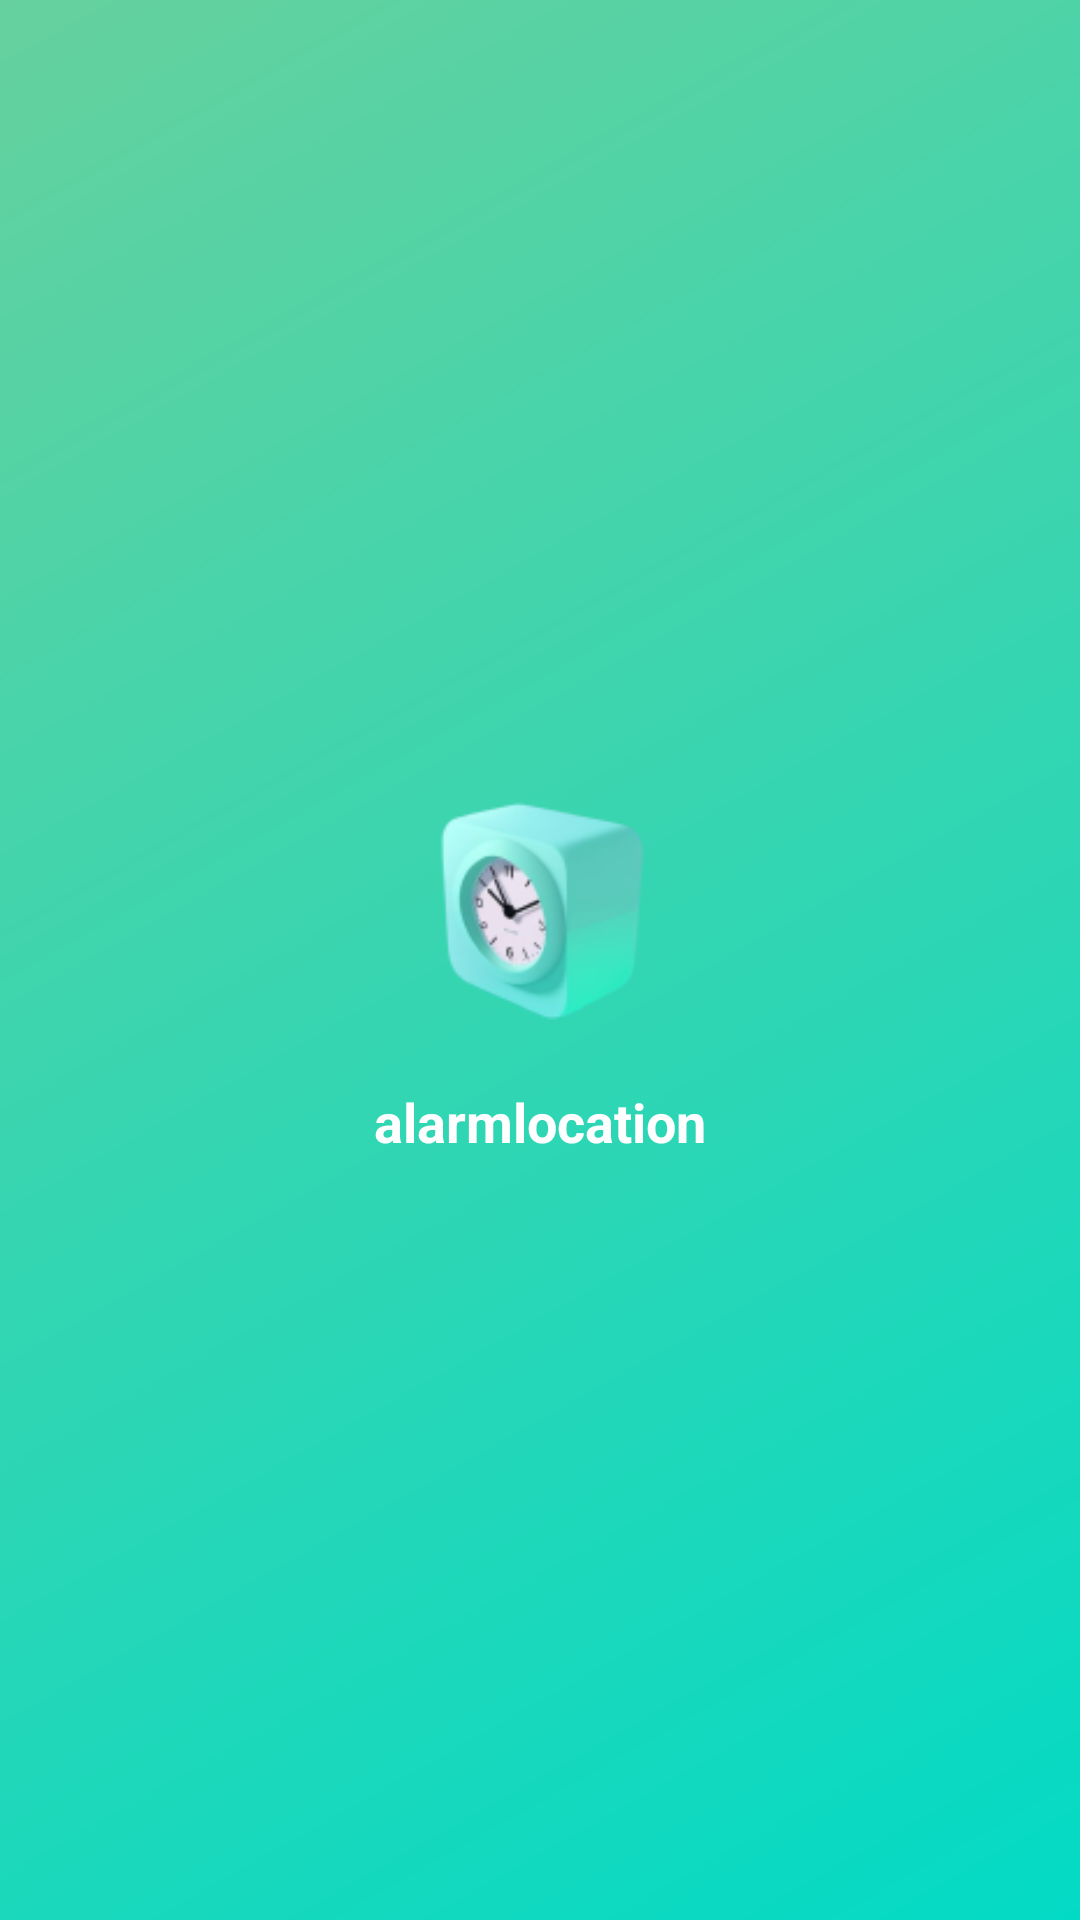

Layout XML and referenced resources for this Android screen:
<!-- AndroidManifest.xml: activity theme Theme.Alarmlocation -->
<!-- res/layout/activity_splash.xml -->
<?xml version="1.0" encoding="utf-8"?>
<layout xmlns:android="http://schemas.android.com/apk/res/android"
    xmlns:app="http://schemas.android.com/apk/res-auto"
    xmlns:tools="http://schemas.android.com/tools"
    tools:context=".presentation.ui.splash.SplashActivity">
    <LinearLayout
        android:layout_width="match_parent"
        android:layout_height="match_parent"
        android:orientation="vertical"
        android:gravity="center"
        android:background="@drawable/bg_gradient_green400">
        <androidx.appcompat.widget.AppCompatImageView
            android:layout_width="100dp"
            android:layout_height="100dp"
            android:src="@drawable/ic_clock_logo"/>
        <androidx.appcompat.widget.AppCompatTextView
            style="@style/Label.L"
            android:textColor="@color/white"
            android:layout_marginTop="8dp"
            android:text="@string/app_name"/>
    </LinearLayout>

</layout>
<!-- resources referenced by this layout -->
<resources>
  <color name="white">#FFFFFF</color>
  <!-- drawable bg_gradient_green400 (drawable) -->
  <?xml version="1.0" encoding="utf-8"?>
  <shape xmlns:android="http://schemas.android.com/apk/res/android"
      android:shape="rectangle">
      <gradient
          android:angle="135"
          android:endColor="@color/green_200"
          android:startColor="@color/teal_200"
          android:type="linear" />
  </shape>
  <!-- drawable ic_clock_logo: png bitmap (drawable, 13073 bytes) -->
  <string name="app_name">alarmlocation</string>
  <style name="Label.L">
          <item name="android:layout_width">wrap_content</item>
          <item name="android:layout_height">wrap_content</item>
          <item name="android:textSize">18sp</item>
          <item name="android:textColor">@color/black</item>
          <item name="android:textStyle">bold</item>
      </style>
  <style name="Theme.Alarmlocation" parent="Theme.MaterialComponents.Light.NoActionBar">
          
          <item name="colorPrimary">@color/purple_500</item>
          <item name="colorPrimaryVariant">@color/purple_700</item>
          <item name="colorOnPrimary">@color/white</item>
          <item name="colorAccent">@color/green_200</item>
          
          <item name="colorSecondary">@color/black</item>
          <item name="colorSecondaryVariant">@color/teal_700</item>
          <item name="colorOnSecondary">@color/black</item>
          
          <item name="android:statusBarColor">@color/black</item>
          
      </style>
  <color name="green_200">#66D19E</color>
  <color name="teal_200">#FF03DAC5</color>
  <color name="black">#000000</color>
  <color name="purple_500">#574191</color>
  <color name="purple_700">#2E224C</color>
  <color name="teal_700">#FF018786</color>
</resources>
